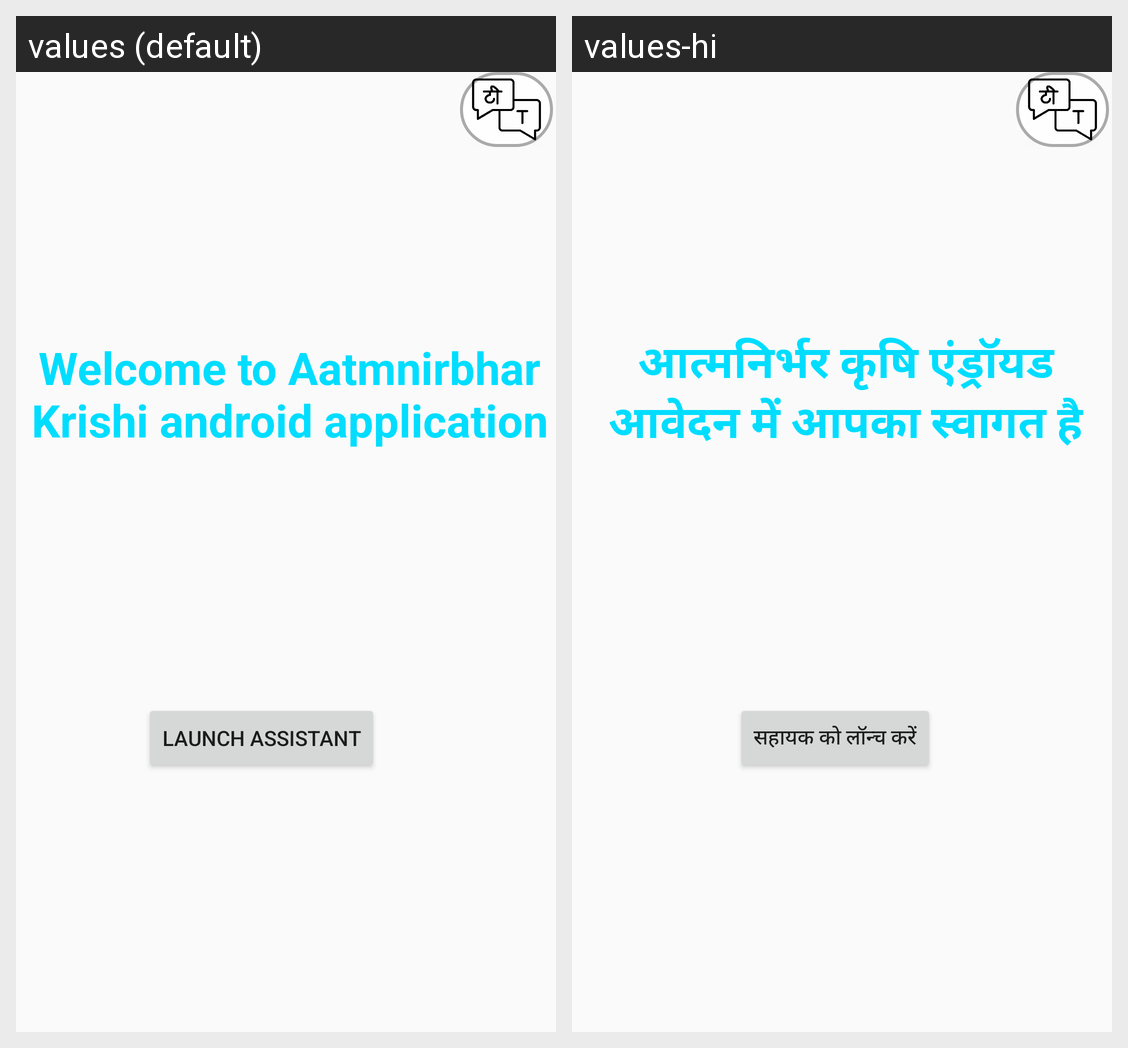

The same Android screen rendered under two of its app's locales, left to right. List the strings drawn on it with the default value and each locale's translation.
Android screen res/layout/activity_welcome_page.xml rendered under 2 locales, left to right: values (default), values-hi. Device: Nexus 5 (rendered at 1080×1920; each locale shown at half size, 540×960, under a caption strip naming it); theme Theme.ChatSystem.
Strings drawn on this screen, with the default value and each locale's value (text and hints the layout hard-codes, and strings that could not be matched under every locale, appear in the picture but are not listed):

language
  values: Welcome to Aatmnirbhar Krishi android application
  values-hi: आत्मनिर्भर कृषि एंड्रॉयड आवेदन में आपका स्वागत है

Button
  values: Launch Assistant
  values-hi: सहायक को लॉन्च करें
